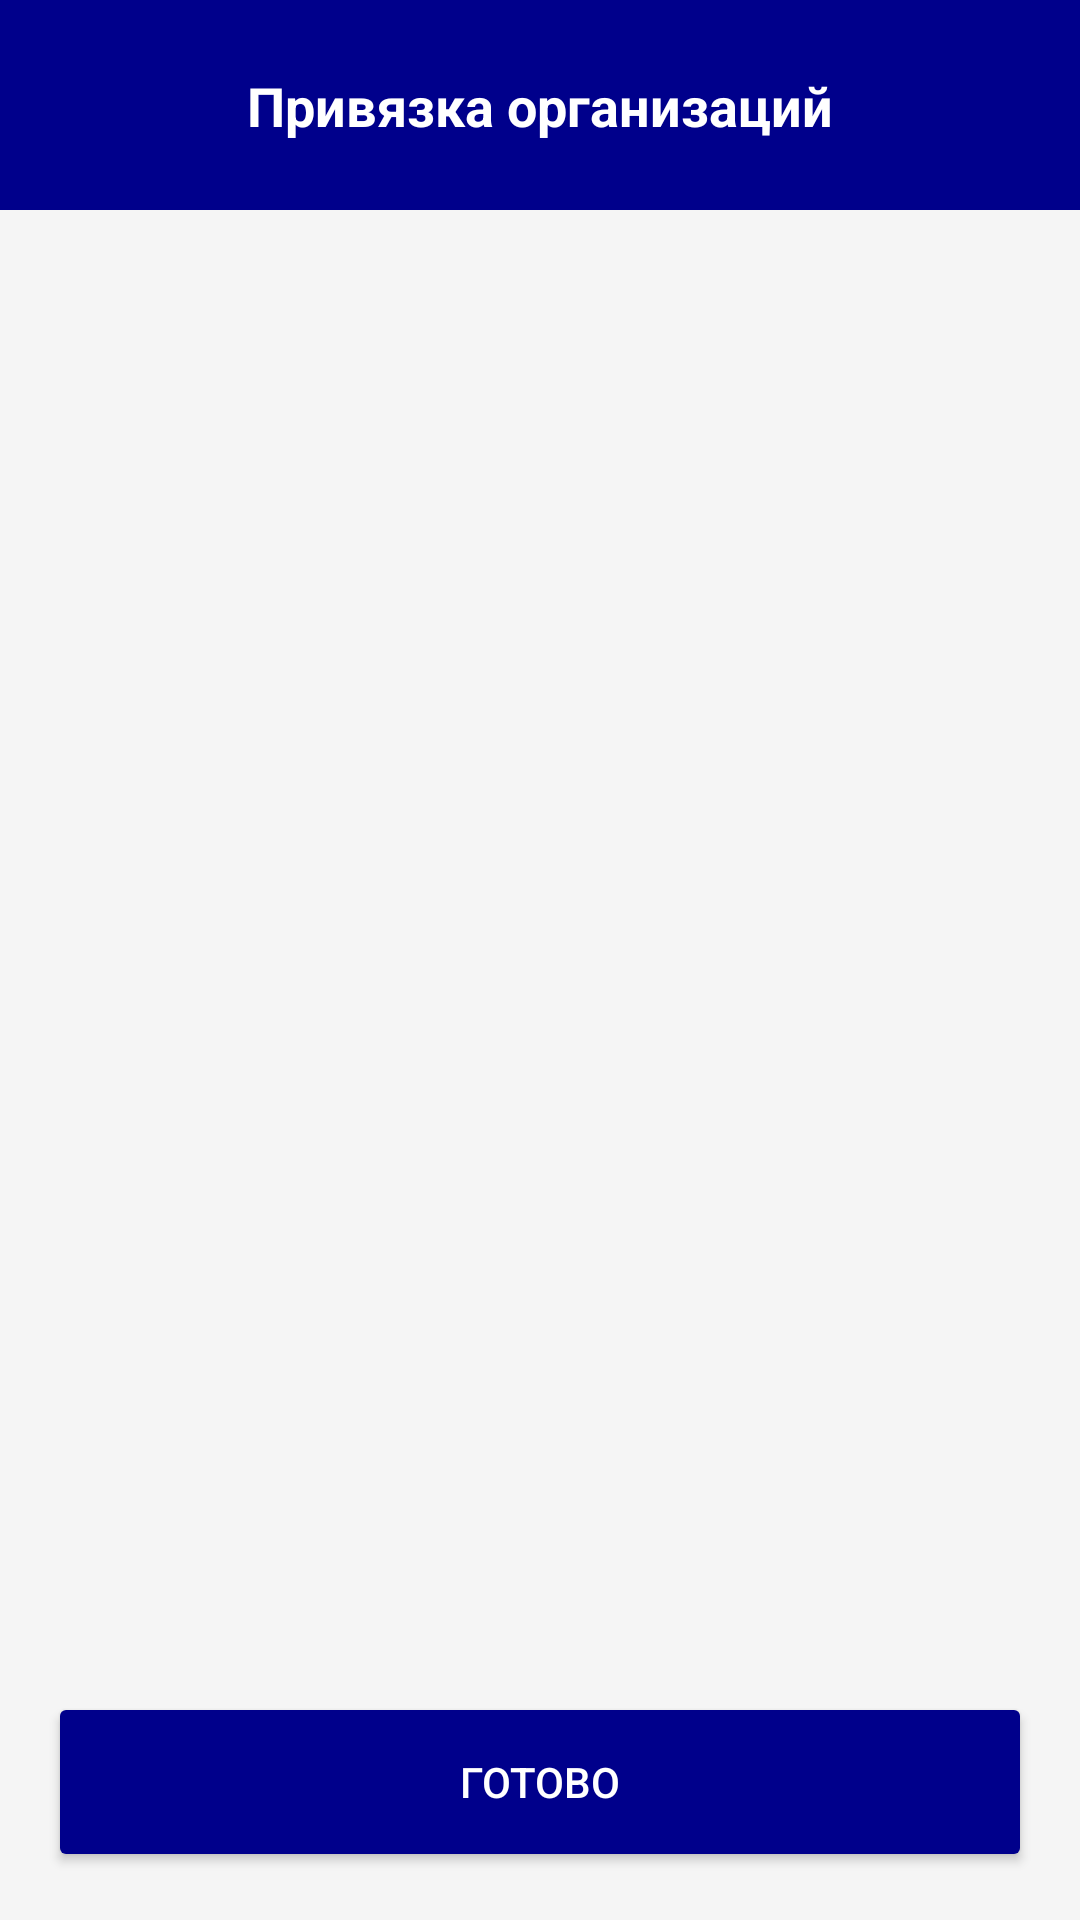

Write the Android layout XML for this screen, with the resource values it uses.
<!-- AndroidManifest.xml: application theme Theme.HelpDesk -->
<!-- res/layout/activity_admin_manage_jk_services.xml -->
<?xml version="1.0" encoding="utf-8"?>
<androidx.constraintlayout.widget.ConstraintLayout xmlns:android="http://schemas.android.com/apk/res/android"
    xmlns:app="http://schemas.android.com/apk/res-auto"
    android:layout_width="match_parent"
    android:layout_height="match_parent"
    android:background="#F5F5F5">

    <View
        android:id="@+id/header"
        android:layout_width="match_parent"
        android:layout_height="70dp"
        android:background="#00008B"
        app:layout_constraintTop_toTopOf="parent" />

    <TextView
        android:id="@+id/tv_title_manage"
        android:layout_width="wrap_content"
        android:layout_height="wrap_content"
        android:text="Привязка организаций"
        android:textColor="@android:color/white"
        android:textSize="18sp"
        android:textStyle="bold"
        app:layout_constraintBottom_toBottomOf="@id/header"
        app:layout_constraintEnd_toEndOf="parent"
        app:layout_constraintStart_toStartOf="parent"
        app:layout_constraintTop_toTopOf="@id/header" />

    <androidx.recyclerview.widget.RecyclerView
        android:id="@+id/rv_orgs_to_link"
        android:layout_width="match_parent"
        android:layout_height="0dp"
        android:layout_marginTop="10dp"
        app:layout_constraintBottom_toTopOf="@id/btn_done_linking"
        app:layout_constraintTop_toBottomOf="@id/header" />

    <Button
        android:id="@+id/btn_done_linking"
        android:layout_width="match_parent"
        android:layout_height="60dp"
        android:layout_margin="16dp"
        android:backgroundTint="#00008B"
        android:text="Готово"
        android:textColor="@android:color/white"
        app:layout_constraintBottom_toBottomOf="parent" />

</androidx.constraintlayout.widget.ConstraintLayout>
<!-- resources referenced by this layout -->
<resources>
  <style name="Theme.HelpDesk" parent="Base.Theme.HelpDesk" />
  <style name="Base.Theme.HelpDesk" parent="Theme.Material3.DayNight.NoActionBar">
          
          
      </style>
</resources>
